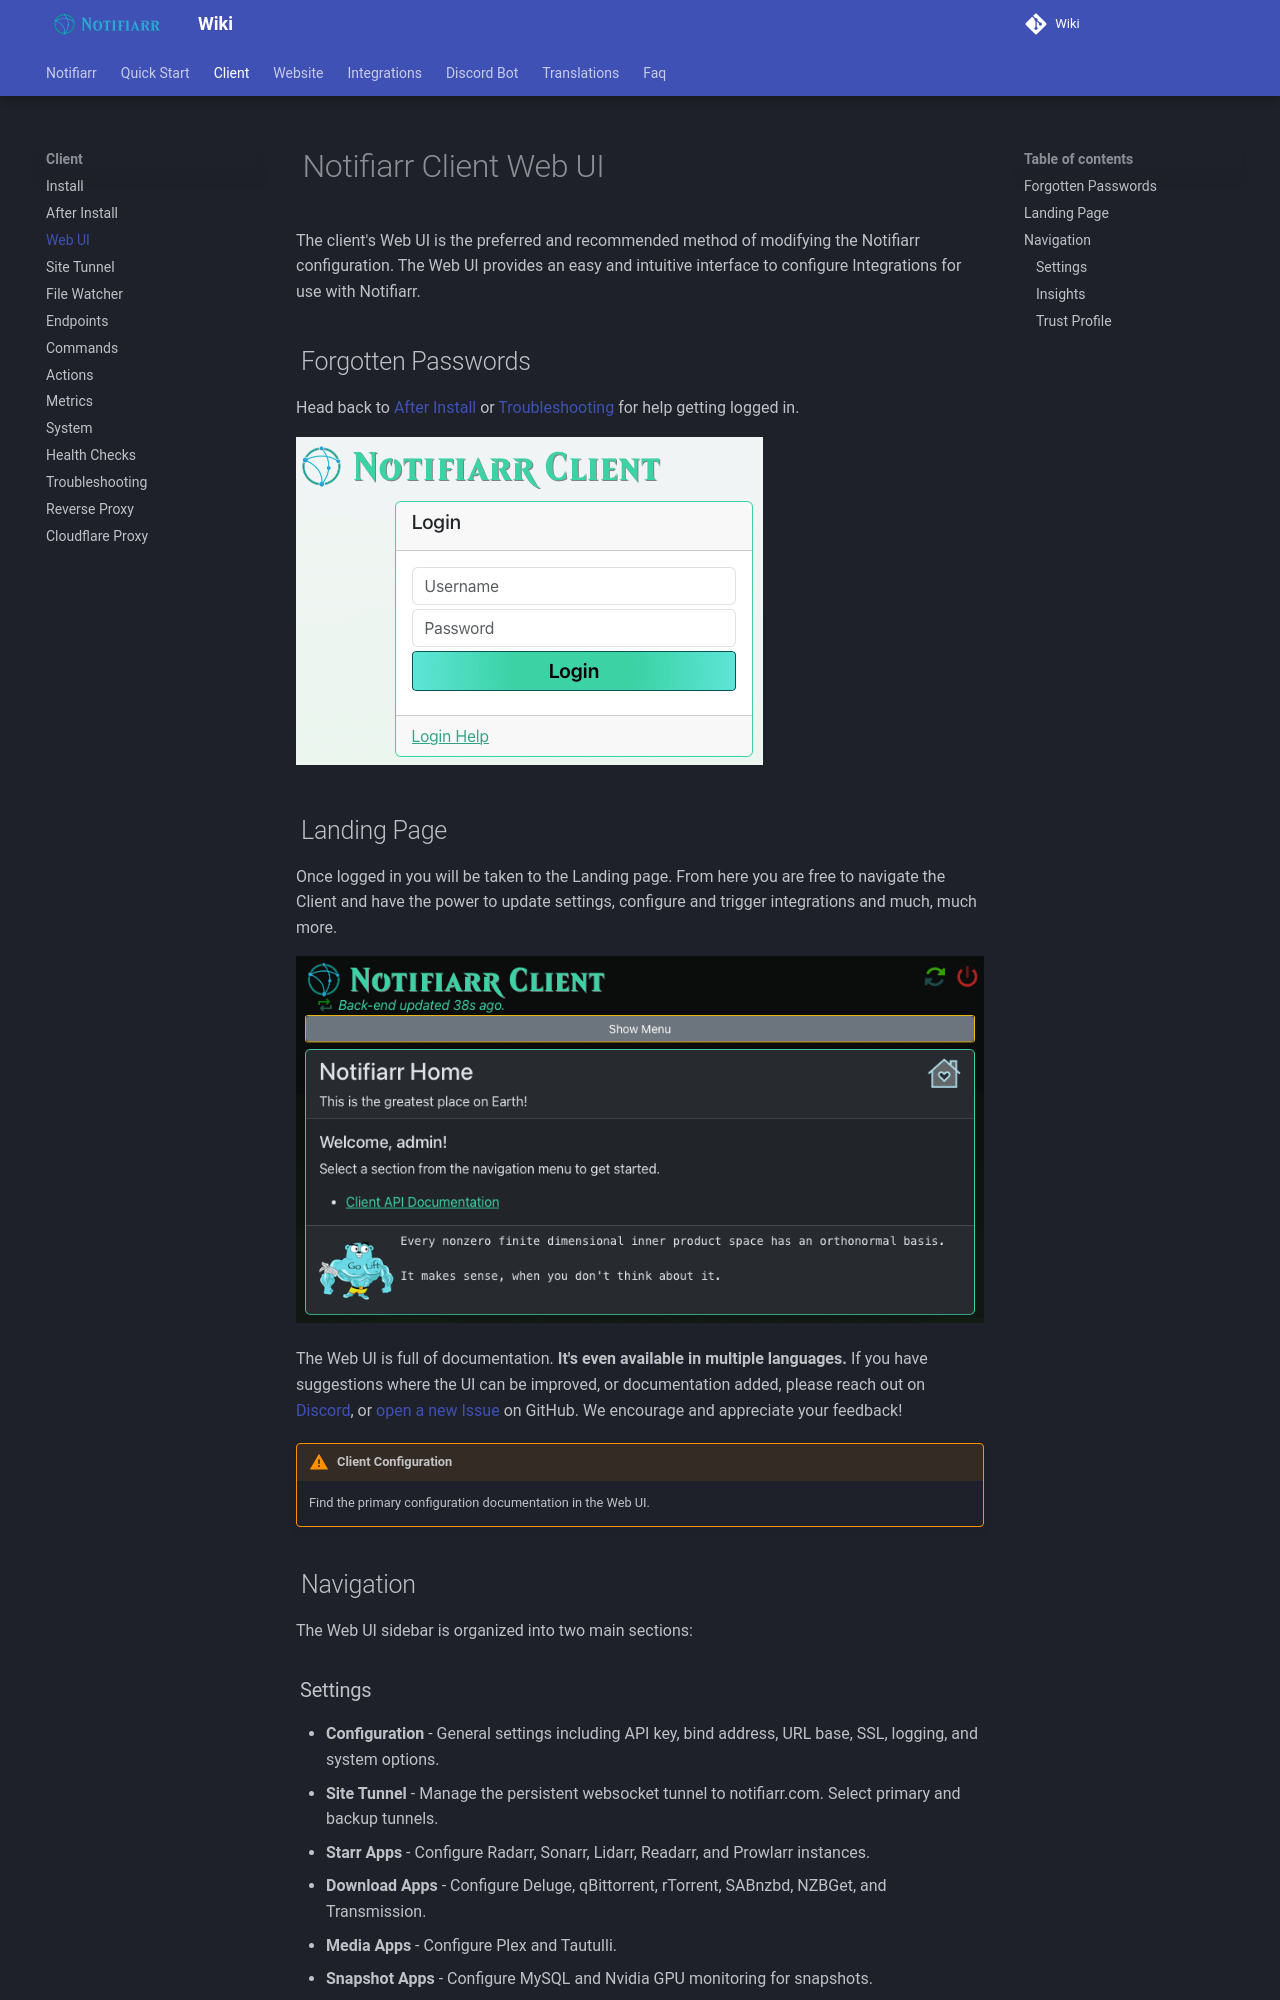

repository: Notifiarr/mkdocs-wiki · page: pages/client/gui/index.html · generator: mkdocs

# Notifiarr Client Web UI

The client's Web UI is the preferred and recommended method of modifying
the Notifiarr configuration. The Web UI provides an easy and intuitive
interface to configure Integrations for use with Notifiarr.

## Forgotten Passwords

Head back to [After Install](afterInstall.md#web-ui) or
[Troubleshooting](troubleshooting.md#forgotten-passwords) for help getting logged in.

![Login Form](./images/login.png)

## Landing Page

Once logged in you will be taken to the Landing page.
From here you are free to navigate the Client and have the power to
update settings, configure and trigger integrations and much, much more.

![Landing Page](./images/landing.png)

The Web UI is full of documentation. **It's even available in multiple languages.**
If you have suggestions where the UI can be improved, or documentation added,
please reach out on [Discord](https://notifiarr.com/discord), or
[open a new Issue](https://github.com/Notifiarr/notifiarr/issues/new) on GitHub.
We encourage and appreciate your feedback!

!!!warning "Client Configuration"
    Find the primary configuration documentation in the Web UI.

## Navigation

The Web UI sidebar is organized into two main sections:
